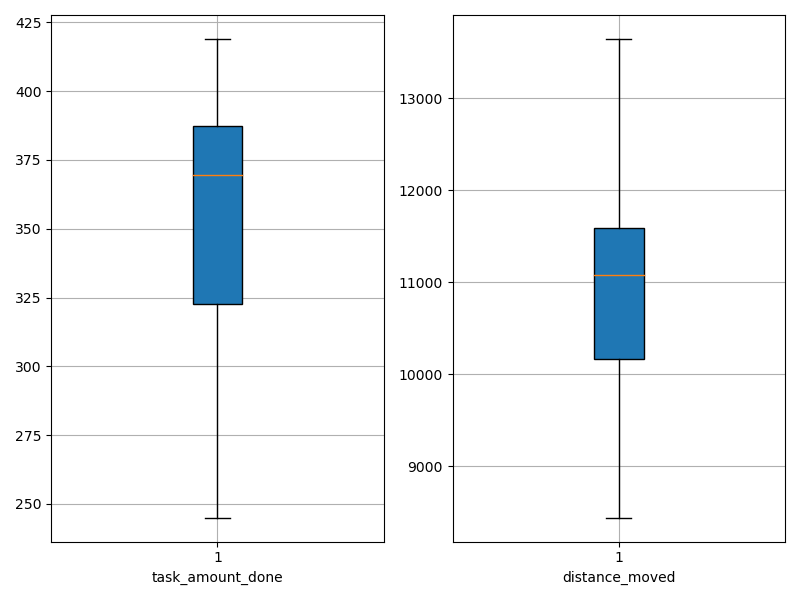

The data file committed next to this chart (first rows):
agent_id, task_amount_done, distance_moved
0, 386.0, 9415
1, 388.0, 8441
2, 314.0, 10256
3, 314.0, 11108
4, 386.0, 11056
5, 353.0, 12356
6, 349.0, 11124
7, 416.0, 13647
8, 419.0, 11743
9, 245.0, 10140
